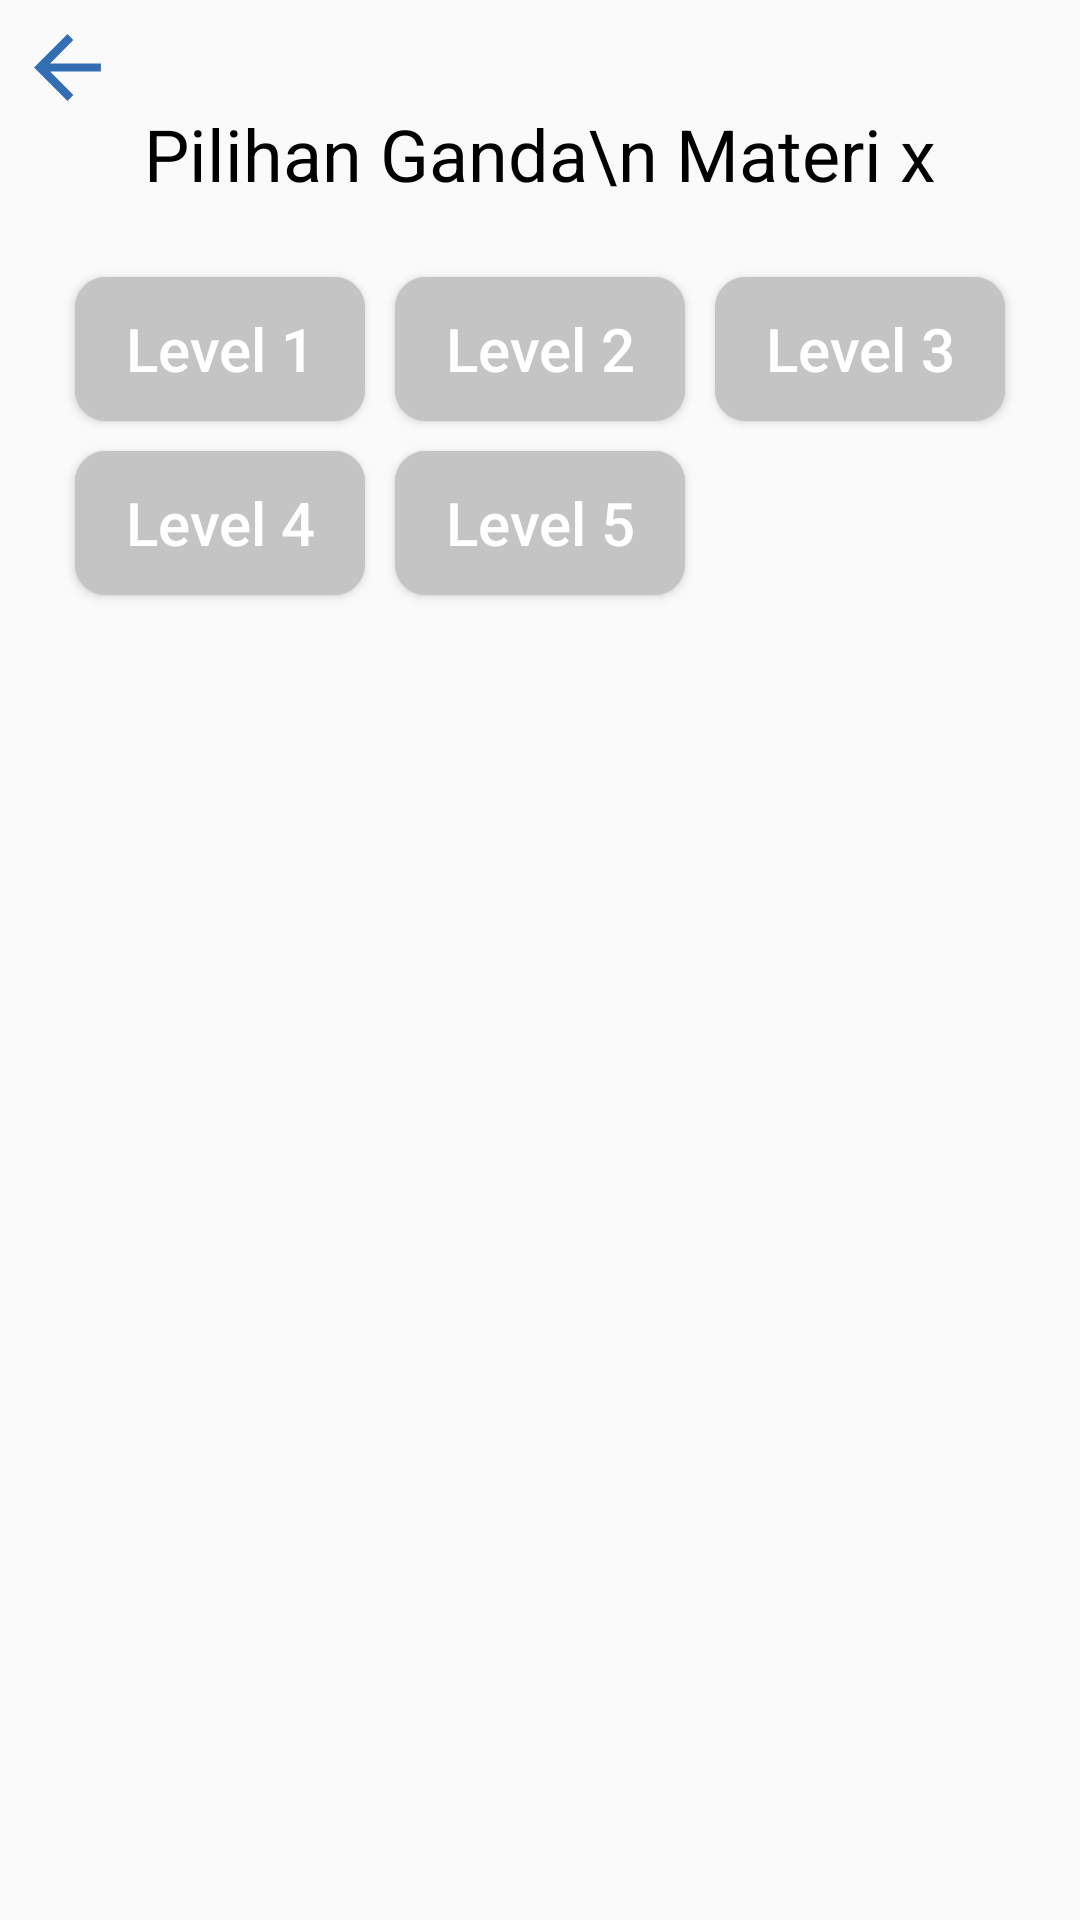

Android layout source for this screen:
<!-- AndroidManifest.xml: application theme Theme.BIMQ -->
<!-- res/layout/activity_pemilihan_level.xml -->
<?xml version="1.0" encoding="utf-8"?>
<LinearLayout xmlns:android="http://schemas.android.com/apk/res/android"
    xmlns:app="http://schemas.android.com/apk/res-auto"
    xmlns:tools="http://schemas.android.com/tools"
    android:layout_width="match_parent"
    android:layout_height="match_parent"
    android:orientation="vertical"
    tools:context=".PemilihanLevelActivity"
    >

    <LinearLayout
        android:layout_width="match_parent"
        android:layout_height="wrap_content"
        android:layout_marginTop="10dp"
        android:orientation="horizontal"
        >

        <ImageButton
            android:id="@+id/PLButtonBack"
            android:layout_width="wrap_content"
            android:layout_height="wrap_content"
            android:layout_gravity="start|center_vertical"
            android:layout_marginStart="10dp"
            android:background="#00000000"
            app:srcCompat="@drawable/ic_arrow_back" />

    </LinearLayout>

    <TextView
        android:id="@+id/PLTextViewJudul"
        android:layout_width="wrap_content"
        android:layout_height="wrap_content"
        android:layout_gravity="center"
        android:gravity="center"
        android:text="Pilihan Ganda\n Materi x"
        android:textColor="#000000"
        android:textSize="24sp" />

    <LinearLayout
        android:layout_width="match_parent"
        android:layout_height="match_parent"
        android:layout_margin="20dp"
        android:orientation="vertical">

        <LinearLayout
            android:layout_width="match_parent"
            android:layout_height="wrap_content"
            android:orientation="horizontal">

            <Button
                android:id="@+id/PLButtonLevelSatu"
                android:layout_width="0dp"
                android:layout_height="wrap_content"
                android:layout_margin="5dp"
                android:layout_weight="1"
                android:background="@drawable/bg_roundedcorner_grey"
                android:text="Level 1"
                android:textAllCaps="false"
                android:textColor="#FFFFFF"
                android:textSize="20sp" />

            <Button
                android:id="@+id/PLButtonLevelDua"
                android:layout_width="0dp"
                android:layout_height="wrap_content"
                android:layout_margin="5dp"
                android:layout_weight="1"
                android:background="@drawable/bg_roundedcorner_grey"
                android:clickable="false"
                android:text="Level 2"
                android:textAllCaps="false"
                android:textColor="#FFFFFF"
                android:textSize="20sp" />

            <Button
                android:id="@+id/PLButtonLevelTiga"
                android:layout_width="0dp"
                android:layout_height="wrap_content"
                android:layout_margin="5dp"
                android:layout_weight="1"
                android:background="@drawable/bg_roundedcorner_grey"
                android:clickable="false"
                android:text="Level 3"
                android:textAllCaps="false"
                android:textColor="#FFFFFF"
                android:textSize="20sp" />
        </LinearLayout>

        <LinearLayout
            android:layout_width="match_parent"
            android:layout_height="wrap_content"
            android:orientation="horizontal">

            <Button
                android:id="@+id/PLButtonLevelEmpat"
                android:layout_width="0dp"
                android:layout_height="wrap_content"
                android:layout_margin="5dp"
                android:layout_weight="1"
                android:background="@drawable/bg_roundedcorner_grey"
                android:clickable="false"
                android:text="Level 4"
                android:textAllCaps="false"
                android:textColor="#FFFFFF"
                android:textSize="20sp" />

            <Button
                android:id="@+id/PLButtonLevelLima"
                android:layout_width="0dp"
                android:layout_height="wrap_content"
                android:layout_margin="5dp"
                android:layout_weight="1"
                android:background="@drawable/bg_roundedcorner_grey"
                android:clickable="false"
                android:text="Level 5"
                android:textAllCaps="false"
                android:textColor="#FFFFFF"
                android:textSize="20sp" />

            <Button
                android:id="@+id/PLButtonLevelEnam"
                android:layout_width="0dp"
                android:layout_height="wrap_content"
                android:layout_margin="5dp"
                android:layout_weight="1"
                android:background="@drawable/bg_roundedcorner_grey"
                android:clickable="false"
                android:text="Level 6"
                android:textAllCaps="false"
                android:textColor="#FFFFFF"
                android:textSize="20sp"
                android:visibility="invisible" />
        </LinearLayout>
    </LinearLayout>

</LinearLayout>
<!-- resources referenced by this layout -->
<resources>
  <!-- drawable bg_roundedcorner_grey (drawable) -->
  <?xml version="1.0" encoding="utf-8"?>
  <shape xmlns:android="http://schemas.android.com/apk/res/android"
      android:shape="rectangle"
      android:padding="10dp"
      android:elevation="25dp">
  
      <stroke
          android:width="0.3dp"
          android:color="@color/abuabu_inactive"/>
  
      <solid
          android:color="@color/abuabu_inactive"/>
  
      <corners
          android:bottomRightRadius="10dp"
          android:bottomLeftRadius="10dp"
          android:topLeftRadius="10dp"
          android:topRightRadius="10dp"/>
  </shape>
  <!-- drawable ic_arrow_back (drawable) -->
  <vector xmlns:android="http://schemas.android.com/apk/res/android"
      android:width="25dp"
      android:height="25dp"
      android:viewportWidth="18"
      android:viewportHeight="18">
    <path
        android:pathData="M17.0156,8.0156V9.9844H4.8281L10.4062,15.6094L9,17.0156L0.9844,9L9,0.9844L10.4062,2.3906L4.8281,8.0156H17.0156Z"
        android:fillColor="@color/biru_figma"/>
  </vector>
  <style name="Theme.BIMQ" parent="Theme.AppCompat.Light.NoActionBar">
          
          <item name="colorPrimary">@color/purple_500</item>
          <item name="colorPrimaryVariant">@color/purple_700</item>
          <item name="colorOnPrimary">@color/white</item>
          
          <item name="colorSecondary">@color/teal_200</item>
          <item name="colorSecondaryVariant">@color/teal_700</item>
          <item name="colorOnSecondary">@color/black</item>
          
          <item name="android:statusBarColor" tools:targetApi="l">?attr/colorPrimaryVariant</item>
          
          
          <item name="android:windowAnimationStyle">@null</item>
      </style>
  <color name="abuabu_inactive">#C4C4C4</color>
  <color name="biru_figma">#316EB4</color>
  <color name="purple_500">#FF6200EE</color>
  <color name="purple_700">#FF3700B3</color>
  <color name="white">#FFFFFFFF</color>
  <color name="teal_200">#FF03DAC5</color>
  <color name="teal_700">#FF018786</color>
  <color name="black">#FF000000</color>
</resources>
